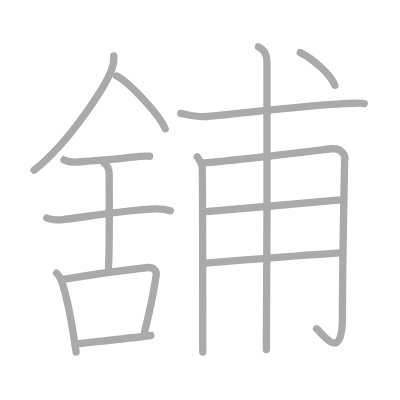
t = 0.00 s
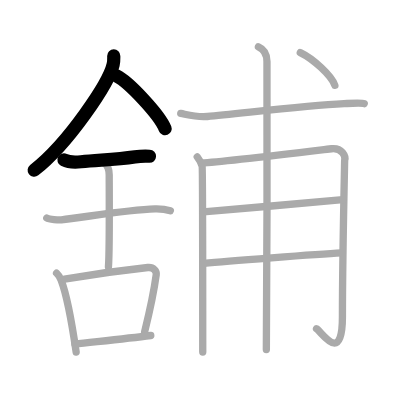
t = 3.00 s
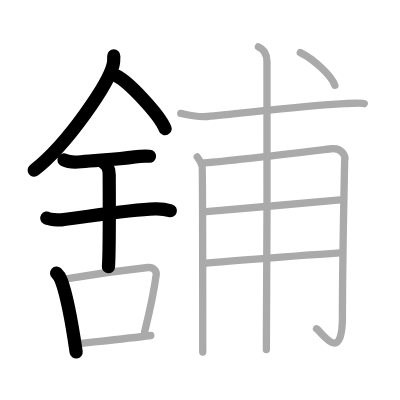
t = 6.00 s
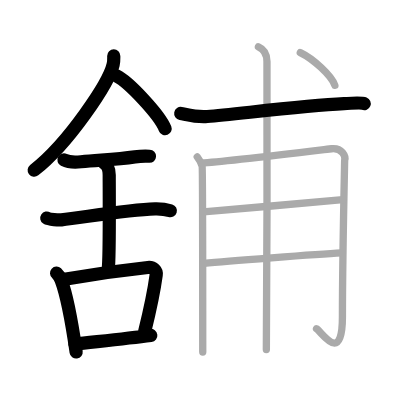
t = 9.00 s
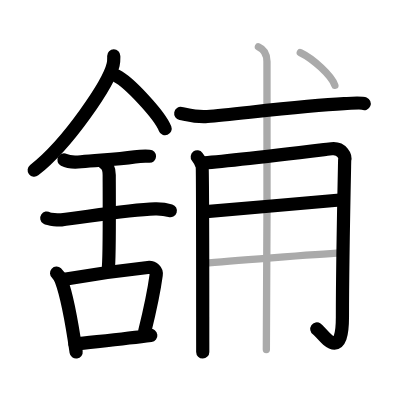
t = 12.00 s
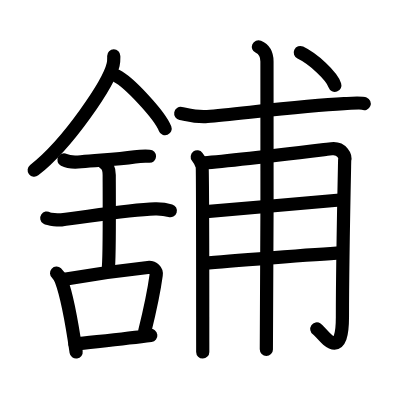
t = 15.00 s

The animated SVG that drew these frames (rendered in a browser with its animation timeline set to each time). Animation: 15 SMIL elements (animate=15); one cycle of 15.00 s.

<?xml version="1.0" standalone="no"?>
<!DOCTYPE svg PUBLIC "-//W3C//DTD SVG 1.1//EN"   "http://www.w3.org/Graphics/SVG/1.1/DTD/svg11.dtd">
<svg width="400px" height="400px"  version="1.1" xmlns="http://www.w3.org/2000/svg">
  <defs>
    <marker id="Triangle" viewBox="0 0 10 10" refX="0" refY="5" markerUnits="strokeWidth" markerWidth="3" style="stroke-opacity:0%;fill:#aaaaaa;" markerHeight="2" orient="auto">
      <path d="M 0 0 L 10 5 L 0 10 z" />
    </marker>
    
    <marker id="Arrow" viewBox="0 0 10 10" refX="5" refY="5" markerUnits="strokeWidth" markerWidth="1.8" style="stroke-opacity:0%;fill:#770000;" markerHeight="2" orient="auto">
      <path d="M 0 4 L 6 4 L 4 1 L 10 5 L 4 9 L 6 6 L 0 6 z" />
        <circle cx="5" cy="5" r="5" />
      </marker>
    
    <marker id="TriangleRed" viewBox="0 0 10 10" refX="0" refY="5" markerUnits="strokeWidth" markerWidth="3" style="stroke-opacity:0%;fill:#CC0000;" markerHeight="2" orient="auto">
      <path d="M 0 0 L 10 5 L 0 10 z" />
    </marker>
    
    <marker id="ArrowRed" viewBox="0 0 10 10" refX="5" refY="5" markerUnits="strokeWidth" markerWidth="1.8" style="stroke-opacity:0%;fill:#CC0000;" markerHeight="2" orient="auto">
      <path d="M 0 4 L 6 4 L 4 1 L 10 5 L 4 9 L 6 6 L 0 6 z" />
        <circle cx="5" cy="5" r="5" />
      </marker>
    
  </defs>
  
  <path style="fill:#ffffff; fill-opacity:100%; fill-rule:evenodd; stroke-width:0;" d="M 0 0 L 400px 0 L 400px 400px L 0 400px L 0 0" />

  <g transform="scale(3.6697247706422 3.6697247706422)">
<path style="fill:none; fill-opacity:0%; fill-rule:evenodd; stroke:#aaaaaa; stroke-opacity:100%; stroke-width: 1.5pt; stroke-linejoin:round; stroke-linecap:round;" d="M31 15.24c0 0.79 0.06 1.42-0.17 2.37C29.68 22.56 18.7 39.06 9.3 46.38"></path>
<path style="fill:none; fill-opacity:0%; fill-rule:evenodd; stroke:#aaaaaa; stroke-opacity:100%; stroke-width: 1.5pt; stroke-linejoin:round; stroke-linecap:round;" d="M31.81 20.71C35.02 22.28 43.48 31.24 45 35.08"></path>
<path style="fill:none; fill-opacity:0%; fill-rule:evenodd; stroke:#aaaaaa; stroke-opacity:100%; stroke-width: 1.5pt; stroke-linejoin:round; stroke-linecap:round;" d="M17.42 43.58c1.33 0.67 3.08 0.67 4.67 0.5c4.74-0.5 9.12-0.54 14.67-1.33c1.75-0.25 2.25-0.25 4-0.17"></path>
<path style="fill:none; fill-opacity:0%; fill-rule:evenodd; stroke:#aaaaaa; stroke-opacity:100%; stroke-width: 1.5pt; stroke-linejoin:round; stroke-linecap:round;" d="M12.75 59.42c0.64 0.42 3.33 0.55 3.98 0.48c5.88-0.64 17.99-2.76 25.52-2.98c0.8-0.02 2.98 0.13 4.17 0.5"></path>
<path style="fill:none; fill-opacity:0%; fill-rule:evenodd; stroke:#aaaaaa; stroke-opacity:100%; stroke-width: 1.5pt; stroke-linejoin:round; stroke-linecap:round;" d="M28.37 44.44c1.39 0.81 1.39 2.63 1.39 3.28c0 4.53 0.14 20.48-0.21 25.01"></path>
<path style="fill:none; fill-opacity:0%; fill-rule:evenodd; stroke:#aaaaaa; stroke-opacity:100%; stroke-width: 1.5pt; stroke-linejoin:round; stroke-linecap:round;" d="M15.42 74.42c0.41 0.37 1.08 1.49 1.25 1.96c1.41 3.7 3.11 12.9 4.08 19.54"></path>
<path style="fill:none; fill-opacity:0%; fill-rule:evenodd; stroke:#aaaaaa; stroke-opacity:100%; stroke-width: 1.5pt; stroke-linejoin:round; stroke-linecap:round;" d="M17.58 76.08c9.21-1.59 18.39-2.72 22.7-3.18c1.57-0.17 2.43 0.97 2.29 1.97c-0.66 4.88-1.77 9.93-3.16 15.54"></path>
<path style="fill:none; fill-opacity:0%; fill-rule:evenodd; stroke:#aaaaaa; stroke-opacity:100%; stroke-width: 1.5pt; stroke-linejoin:round; stroke-linecap:round;" d="M20.42 93.75c5.06-0.58 13.72-1.44 20.67-2.33"></path>
<path style="fill:none; fill-opacity:0%; fill-rule:evenodd; stroke:#aaaaaa; stroke-opacity:100%; stroke-width: 1.5pt; stroke-linejoin:round; stroke-linecap:round;" d="M49.25 30.92C51 31.25 53.5 32 56.5 31.75c8.22-0.69 26.02-2.91 37.25-3.5c1.66-0.09 4.67-0.34 5.5 0"></path>
<path style="fill:none; fill-opacity:0%; fill-rule:evenodd; stroke:#aaaaaa; stroke-opacity:100%; stroke-width: 1.5pt; stroke-linejoin:round; stroke-linecap:round;" d="M53.75 42.75c0.56 0.74 1.15 1.76 1.33 2.5c0.19 0.74 0.15 44.03 0.17 50.67"></path>
<path style="fill:none; fill-opacity:0%; fill-rule:evenodd; stroke:#aaaaaa; stroke-opacity:100%; stroke-width: 1.5pt; stroke-linejoin:round; stroke-linecap:round;" d="M54.92 44.42c6.01-0.27 33.84-3.7 35.43-3.88c2.86-0.33 3.92 2.14 3.57 3.13c-0.04 2.22-0.61 27.73-0.61 42.81c0 13.27-5.79 3.75-7.06 3.11"></path>
<path style="fill:none; fill-opacity:0%; fill-rule:evenodd; stroke:#aaaaaa; stroke-opacity:100%; stroke-width: 1.5pt; stroke-linejoin:round; stroke-linecap:round;" d="M55.42 57.75c7.74-0.64 31.75-2.78 38-3.33"></path>
<path style="fill:none; fill-opacity:0%; fill-rule:evenodd; stroke:#aaaaaa; stroke-opacity:100%; stroke-width: 1.5pt; stroke-linejoin:round; stroke-linecap:round;" d="M55.58 71.75c5.83-0.55 30.76-2.47 37.5-2.83"></path>
<path style="fill:none; fill-opacity:0%; fill-rule:evenodd; stroke:#aaaaaa; stroke-opacity:100%; stroke-width: 1.5pt; stroke-linejoin:round; stroke-linecap:round;" d="M70.42 12.75c1.29 0.56 2.33 1.75 2.33 4c0 1.16 0.09 71.44-0.17 78.5"></path>
<path style="fill:none; fill-opacity:0%; fill-rule:evenodd; stroke:#aaaaaa; stroke-opacity:100%; stroke-width: 1.5pt; stroke-linejoin:round; stroke-linecap:round;" d="M81.83 14.33c3.53 1.68 8.53 6.31 9.42 8.92"></path>

<path style="fill:none; fill-opacity:0%; fill-rule:evenodd; stroke:#000000; stroke-opacity:100%; stroke-width: 2.7pt; stroke-linejoin:round; stroke-linecap:round;" d="M31 15.24c0 0.79 0.06 1.42-0.17 2.37C29.68 22.56 18.7 39.06 9.3 46.38" pathLength="100" stroke-dashoffset="100" stroke-dasharray="100 105"><animate id="dashAnim1" attributeName="stroke-dashoffset" from="100" to="0" dur="1s" calcMode="linear" fill="freeze"/></path>
<path style="fill:none; fill-opacity:0%; fill-rule:evenodd; stroke:#000000; stroke-opacity:100%; stroke-width: 2.7pt; stroke-linejoin:round; stroke-linecap:round;" d="M31.81 20.71C35.02 22.28 43.48 31.24 45 35.08" pathLength="100" stroke-dashoffset="100" stroke-dasharray="100 105"><animate id="dashAnim2" attributeName="stroke-dashoffset" from="100" to="0" dur="1s" calcMode="linear" begin="dashAnim1.end" fill="freeze"/></path>
<path style="fill:none; fill-opacity:0%; fill-rule:evenodd; stroke:#000000; stroke-opacity:100%; stroke-width: 2.7pt; stroke-linejoin:round; stroke-linecap:round;" d="M17.42 43.58c1.33 0.67 3.08 0.67 4.67 0.5c4.74-0.5 9.12-0.54 14.67-1.33c1.75-0.25 2.25-0.25 4-0.17" pathLength="100" stroke-dashoffset="100" stroke-dasharray="100 105"><animate id="dashAnim3" attributeName="stroke-dashoffset" from="100" to="0" dur="1s" calcMode="linear" begin="dashAnim2.end" fill="freeze"/></path>
<path style="fill:none; fill-opacity:0%; fill-rule:evenodd; stroke:#000000; stroke-opacity:100%; stroke-width: 2.7pt; stroke-linejoin:round; stroke-linecap:round;" d="M12.75 59.42c0.64 0.42 3.33 0.55 3.98 0.48c5.88-0.64 17.99-2.76 25.52-2.98c0.8-0.02 2.98 0.13 4.17 0.5" pathLength="100" stroke-dashoffset="100" stroke-dasharray="100 105"><animate id="dashAnim4" attributeName="stroke-dashoffset" from="100" to="0" dur="1s" calcMode="linear" begin="dashAnim3.end" fill="freeze"/></path>
<path style="fill:none; fill-opacity:0%; fill-rule:evenodd; stroke:#000000; stroke-opacity:100%; stroke-width: 2.7pt; stroke-linejoin:round; stroke-linecap:round;" d="M28.37 44.44c1.39 0.81 1.39 2.63 1.39 3.28c0 4.53 0.14 20.48-0.21 25.01" pathLength="100" stroke-dashoffset="100" stroke-dasharray="100 105"><animate id="dashAnim5" attributeName="stroke-dashoffset" from="100" to="0" dur="1s" calcMode="linear" begin="dashAnim4.end" fill="freeze"/></path>
<path style="fill:none; fill-opacity:0%; fill-rule:evenodd; stroke:#000000; stroke-opacity:100%; stroke-width: 2.7pt; stroke-linejoin:round; stroke-linecap:round;" d="M15.42 74.42c0.41 0.37 1.08 1.49 1.25 1.96c1.41 3.7 3.11 12.9 4.08 19.54" pathLength="100" stroke-dashoffset="100" stroke-dasharray="100 105"><animate id="dashAnim6" attributeName="stroke-dashoffset" from="100" to="0" dur="1s" calcMode="linear" begin="dashAnim5.end" fill="freeze"/></path>
<path style="fill:none; fill-opacity:0%; fill-rule:evenodd; stroke:#000000; stroke-opacity:100%; stroke-width: 2.7pt; stroke-linejoin:round; stroke-linecap:round;" d="M17.58 76.08c9.21-1.59 18.39-2.72 22.7-3.18c1.57-0.17 2.43 0.97 2.29 1.97c-0.66 4.88-1.77 9.93-3.16 15.54" pathLength="100" stroke-dashoffset="100" stroke-dasharray="100 105"><animate id="dashAnim7" attributeName="stroke-dashoffset" from="100" to="0" dur="1s" calcMode="linear" begin="dashAnim6.end" fill="freeze"/></path>
<path style="fill:none; fill-opacity:0%; fill-rule:evenodd; stroke:#000000; stroke-opacity:100%; stroke-width: 2.7pt; stroke-linejoin:round; stroke-linecap:round;" d="M20.42 93.75c5.06-0.58 13.72-1.44 20.67-2.33" pathLength="100" stroke-dashoffset="100" stroke-dasharray="100 105"><animate id="dashAnim8" attributeName="stroke-dashoffset" from="100" to="0" dur="1s" calcMode="linear" begin="dashAnim7.end" fill="freeze"/></path>
<path style="fill:none; fill-opacity:0%; fill-rule:evenodd; stroke:#000000; stroke-opacity:100%; stroke-width: 2.7pt; stroke-linejoin:round; stroke-linecap:round;" d="M49.25 30.92C51 31.25 53.5 32 56.5 31.75c8.22-0.69 26.02-2.91 37.25-3.5c1.66-0.09 4.67-0.34 5.5 0" pathLength="100" stroke-dashoffset="100" stroke-dasharray="100 105"><animate id="dashAnim9" attributeName="stroke-dashoffset" from="100" to="0" dur="1s" calcMode="linear" begin="dashAnim8.end" fill="freeze"/></path>
<path style="fill:none; fill-opacity:0%; fill-rule:evenodd; stroke:#000000; stroke-opacity:100%; stroke-width: 2.7pt; stroke-linejoin:round; stroke-linecap:round;" d="M53.75 42.75c0.56 0.74 1.15 1.76 1.33 2.5c0.19 0.74 0.15 44.03 0.17 50.67" pathLength="100" stroke-dashoffset="100" stroke-dasharray="100 105"><animate id="dashAnim10" attributeName="stroke-dashoffset" from="100" to="0" dur="1s" calcMode="linear" begin="dashAnim9.end" fill="freeze"/></path>
<path style="fill:none; fill-opacity:0%; fill-rule:evenodd; stroke:#000000; stroke-opacity:100%; stroke-width: 2.7pt; stroke-linejoin:round; stroke-linecap:round;" d="M54.92 44.42c6.01-0.27 33.84-3.7 35.43-3.88c2.86-0.33 3.92 2.14 3.57 3.13c-0.04 2.22-0.61 27.73-0.61 42.81c0 13.27-5.79 3.75-7.06 3.11" pathLength="100" stroke-dashoffset="100" stroke-dasharray="100 105"><animate id="dashAnim11" attributeName="stroke-dashoffset" from="100" to="0" dur="1s" calcMode="linear" begin="dashAnim10.end" fill="freeze"/></path>
<path style="fill:none; fill-opacity:0%; fill-rule:evenodd; stroke:#000000; stroke-opacity:100%; stroke-width: 2.7pt; stroke-linejoin:round; stroke-linecap:round;" d="M55.42 57.75c7.74-0.64 31.75-2.78 38-3.33" pathLength="100" stroke-dashoffset="100" stroke-dasharray="100 105"><animate id="dashAnim12" attributeName="stroke-dashoffset" from="100" to="0" dur="1s" calcMode="linear" begin="dashAnim11.end" fill="freeze"/></path>
<path style="fill:none; fill-opacity:0%; fill-rule:evenodd; stroke:#000000; stroke-opacity:100%; stroke-width: 2.7pt; stroke-linejoin:round; stroke-linecap:round;" d="M55.58 71.75c5.83-0.55 30.76-2.47 37.5-2.83" pathLength="100" stroke-dashoffset="100" stroke-dasharray="100 105"><animate id="dashAnim13" attributeName="stroke-dashoffset" from="100" to="0" dur="1s" calcMode="linear" begin="dashAnim12.end" fill="freeze"/></path>
<path style="fill:none; fill-opacity:0%; fill-rule:evenodd; stroke:#000000; stroke-opacity:100%; stroke-width: 2.7pt; stroke-linejoin:round; stroke-linecap:round;" d="M70.42 12.75c1.29 0.56 2.33 1.75 2.33 4c0 1.16 0.09 71.44-0.17 78.5" pathLength="100" stroke-dashoffset="100" stroke-dasharray="100 105"><animate id="dashAnim14" attributeName="stroke-dashoffset" from="100" to="0" dur="1s" calcMode="linear" begin="dashAnim13.end" fill="freeze"/></path>
<path style="fill:none; fill-opacity:0%; fill-rule:evenodd; stroke:#000000; stroke-opacity:100%; stroke-width: 2.7pt; stroke-linejoin:round; stroke-linecap:round;" d="M81.83 14.33c3.53 1.68 8.53 6.31 9.42 8.92" pathLength="100" stroke-dashoffset="100" stroke-dasharray="100 105"><animate id="dashAnim15" attributeName="stroke-dashoffset" from="100" to="0" dur="1s" calcMode="linear" begin="dashAnim14.end" fill="freeze"/></path>

</g>

</svg>  
          
